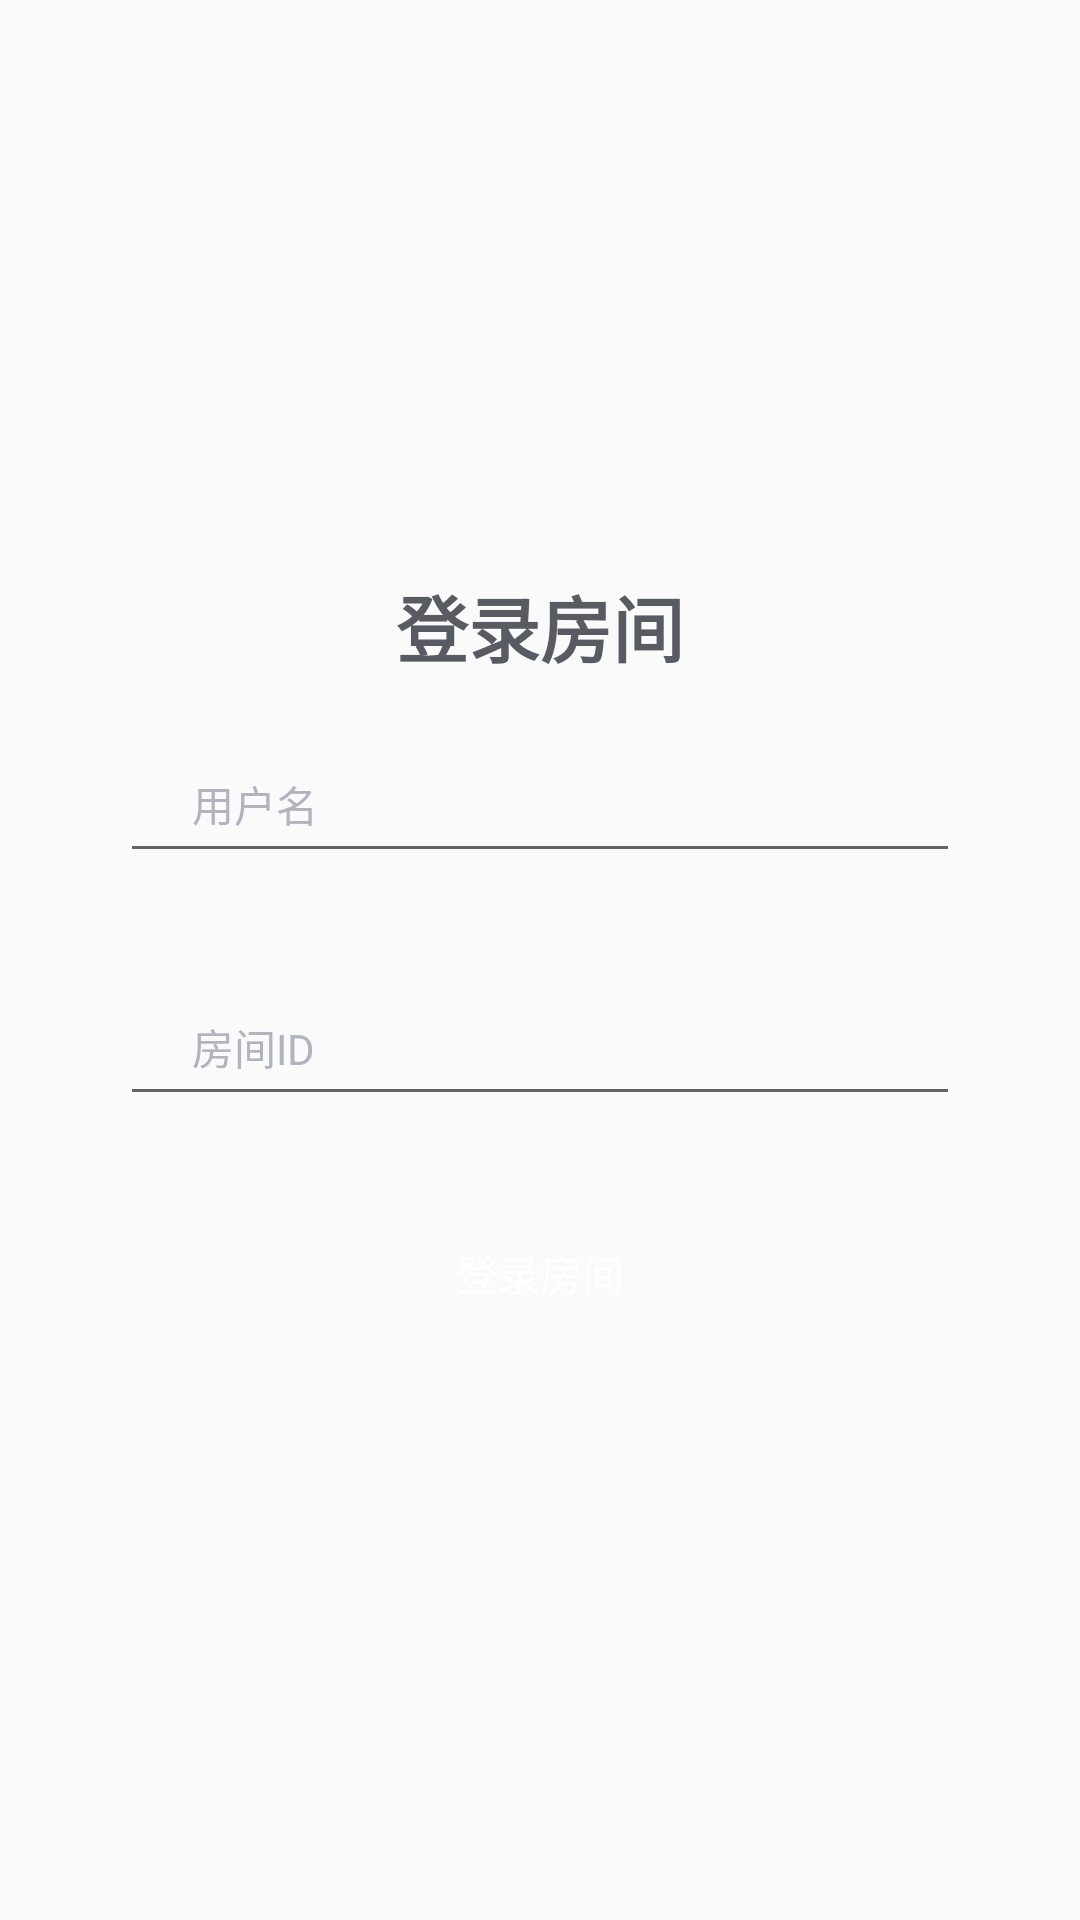

Android layout source for this screen:
<!-- AndroidManifest.xml: application theme AppTheme -->
<!-- res/layout/activity_login.xml -->
<?xml version="1.0" encoding="utf-8"?>
<RelativeLayout xmlns:android="http://schemas.android.com/apk/res/android"
    xmlns:tools="http://schemas.android.com/tools"
    android:id="@+id/layout_login"
    android:layout_width="match_parent"
    android:layout_height="match_parent"
    tools:context=".activity.LoginActivity">

    <TextView
        android:id="@+id/join_setting"
        android:layout_width="32dp"
        android:layout_height="32dp"
        android:layout_alignParentRight="true"
        android:layout_margin="11dp"
        android:gravity="center"
        android:padding="20dp"
        android:background="@drawable/setting"/>

    <LinearLayout
        android:layout_width="match_parent"
        android:layout_height="wrap_content"
        android:orientation="vertical"
        android:layout_centerInParent="true">

        <TextView
            android:layout_width="wrap_content"
            android:layout_height="wrap_content"
            android:layout_gravity="center"
            android:text="登录房间"
            android:textColor="@color/text_black2"
            android:textSize="24dp"
            android:textStyle="bold"/>

        <EditText
            android:id="@+id/join_room_name"
            android:layout_width="match_parent"
            android:layout_height="49dp"
            android:layout_marginStart="40dp"
            android:layout_marginTop="16dp"
            android:layout_marginEnd="40dp"
            android:hint="@string/join_input_name"
            android:maxLength="30"
            android:maxLines="1"
            android:paddingStart="24dp"
            android:paddingEnd="24dp"
            android:singleLine="true"
            android:textColor="@color/text_black"
            android:textColorHint="@color/text_hint_color"
            android:textSize="14dp" />

        <EditText
            android:id="@+id/join_room_id"
            android:layout_width="match_parent"
            android:layout_height="49dp"
            android:layout_marginStart="40dp"
            android:layout_marginTop="32dp"
            android:layout_marginEnd="40dp"
            android:hint="@string/join_input_id"
            android:inputType="number"
            android:maxLength="9"
            android:maxLines="1"
            android:paddingStart="24dp"
            android:paddingEnd="24dp"
            android:singleLine="true"
            android:textColor="@color/text_black"
            android:textColorHint="@color/text_hint_color"
            android:textSize="14dp" />

        <Button
            android:id="@+id/join_entrance_main"
            style="?borderlessButtonStyle"
            android:layout_width="match_parent"
            android:layout_height="49dp"
            android:layout_marginStart="40dp"
            android:layout_marginTop="28dp"
            android:layout_marginEnd="40dp"
            android:text="@string/join_button"
            android:textColor="@android:color/white" />

    </LinearLayout>



</RelativeLayout>
<!-- resources referenced by this layout -->
<resources>
  <color name="text_black">#18191a</color>
  <color name="text_black2">#585c62</color>
  <color name="text_hint_color">#b1b4bd</color>
  <string name="join_button">登录房间</string>
  <string name="join_input_id">房间ID</string>
  <string name="join_input_name">用户名</string>
  <style name="AppTheme" parent="Theme.AppCompat.Light.NoActionBar">
          
          <item name="colorPrimary">@color/colorPrimary</item>
          <item name="colorPrimaryDark">@color/colorPrimaryDark</item>
          <item name="colorAccent">@color/colorAccent</item>
          <item name="android:textAllCaps">false</item>
          <item name="alertDialogTheme">@style/DialogStyle</item>
      </style>
  <color name="colorPrimary">#0044ff</color>
  <color name="colorPrimaryDark">#0044ff</color>
  <color name="colorAccent">#0044ff</color>
  <style name="DialogStyle" parent="AppDialogTheme">
          <item name="android:windowBackground">@android:color/transparent</item>
          <item name="android:windowFrame">@null</item>
          <item name="android:windowNoTitle">true</item>
          <item name="android:windowIsFloating">true</item>
          <item name="android:windowIsTranslucent">true</item>
          <item name="android:windowContentOverlay">@null</item>
          <item name="android:windowAnimationStyle">@android:style/Animation.Dialog</item>
          <item name="android:backgroundDimEnabled">true</item>
      </style>
  <style name="AppDialogTheme" parent="Theme.AppCompat.Light.Dialog">
          
          <item name="colorPrimary">@color/colorPrimary</item>
          <item name="colorPrimaryDark">@color/colorPrimaryDark</item>
          <item name="colorAccent">@color/colorAccent</item>
          <item name="android:textAllCaps">false</item>
      </style>
</resources>
